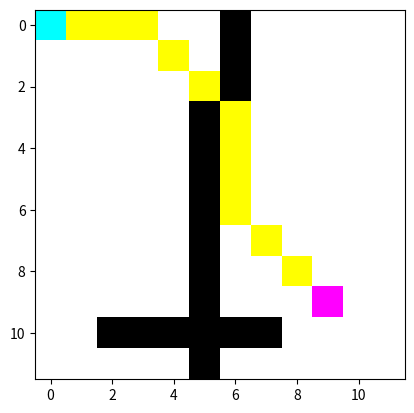

Write Python code to recreate this figure.
import matplotlib.pyplot as plt
import matplotlib.colors as mcolors
import heapq

EMPTY = 0
WALL = 1
START = 2
TARGET = 3

cmap = mcolors.ListedColormap(['white', 'black', 'cyan', 'magenta', 'yellow'])

grid = [
    [2,0,0,0,0,0,1,0,0,0,0,0],
    [0,0,0,0,0,0,1,0,0,0,0,0],
    [0,0,0,0,0,0,1,0,0,0,0,0],
    [0,0,0,0,0,1,0,0,0,0,0,0],
    [0,0,0,0,0,1,0,0,0,0,0,0],
    [0,0,0,0,0,1,0,0,0,0,0,0],
    [0,0,0,0,0,1,0,0,0,0,0,0],
    [0,0,0,0,0,1,0,0,0,0,0,0],
    [0,0,0,0,0,1,0,0,0,0,0,0],
    [0,0,0,0,0,1,0,0,0,3,0,0],
    [0,0,1,1,1,1,1,1,0,0,0,0],
    [0,0,0,0,0,1,0,0,0,0,0,0]
]

start_pos = (0, 0)
target_pos = (9, 9)

def get_valid_neighbors(position, grid_matrix):
    row, col = position
    directions = [(-1,0),(0,1),(1,0),(1,1),(0,-1),(-1,-1)]
    valid_neighbors = []
    for d_row, d_col in directions:
        new_row, new_col = row + d_row, col + d_col
        if 0 <= new_row < len(grid_matrix) and 0 <= new_col < len(grid_matrix[0]) and grid_matrix[new_row][new_col] != WALL:
            valid_neighbors.append((new_row, new_col))
    return valid_neighbors

def ucs_visual(grid_matrix, start_node, goal_node):
    frontier = []
    heapq.heappush(frontier, (0, start_node))  # (cost, node)
    visited = set()
    parent_map = {}
    cost_so_far = {start_node: 0}

    fig, ax = plt.subplots()
    plt.ion()

    while frontier:
        current_cost, current = heapq.heappop(frontier)
        visited.add(current)

        if current != start_node and current != goal_node:
            grid_matrix[current[0]][current[1]] = 4  # mark explored

        if current == goal_node:
            # Reset explored cells for a clean path display
            for r in range(len(grid_matrix)):
                for c in range(len(grid_matrix[0])):
                    if grid_matrix[r][c] == 4 or grid_matrix[r][c] == 5:
                        grid_matrix[r][c] = EMPTY

            # Reconstruct path
            path = []
            node = goal_node
            while node != start_node:
                path.append(node)
                node = parent_map[node]
            path.append(start_node)
            path.reverse()

            for step in path:
                if step != start_node and step != goal_node:
                    grid_matrix[step[0]][step[1]] = 5  # mark final path
                ax.clear()
                ax.imshow(grid_matrix, cmap=cmap)
                plt.pause(0.1)

            plt.ioff()
            plt.show()
            return path

        for neighbor in get_valid_neighbors(current, grid_matrix):
            step_cost = 1  # uniform cost
            new_cost = current_cost + step_cost

            if neighbor not in cost_so_far or new_cost < cost_so_far[neighbor]:
                cost_so_far[neighbor] = new_cost
                parent_map[neighbor] = current
                heapq.heappush(frontier, (new_cost, neighbor))

        ax.clear()
        ax.imshow(grid_matrix, cmap=cmap)
        plt.pause(0.1)

ucs_visual(grid, start_pos, target_pos)
